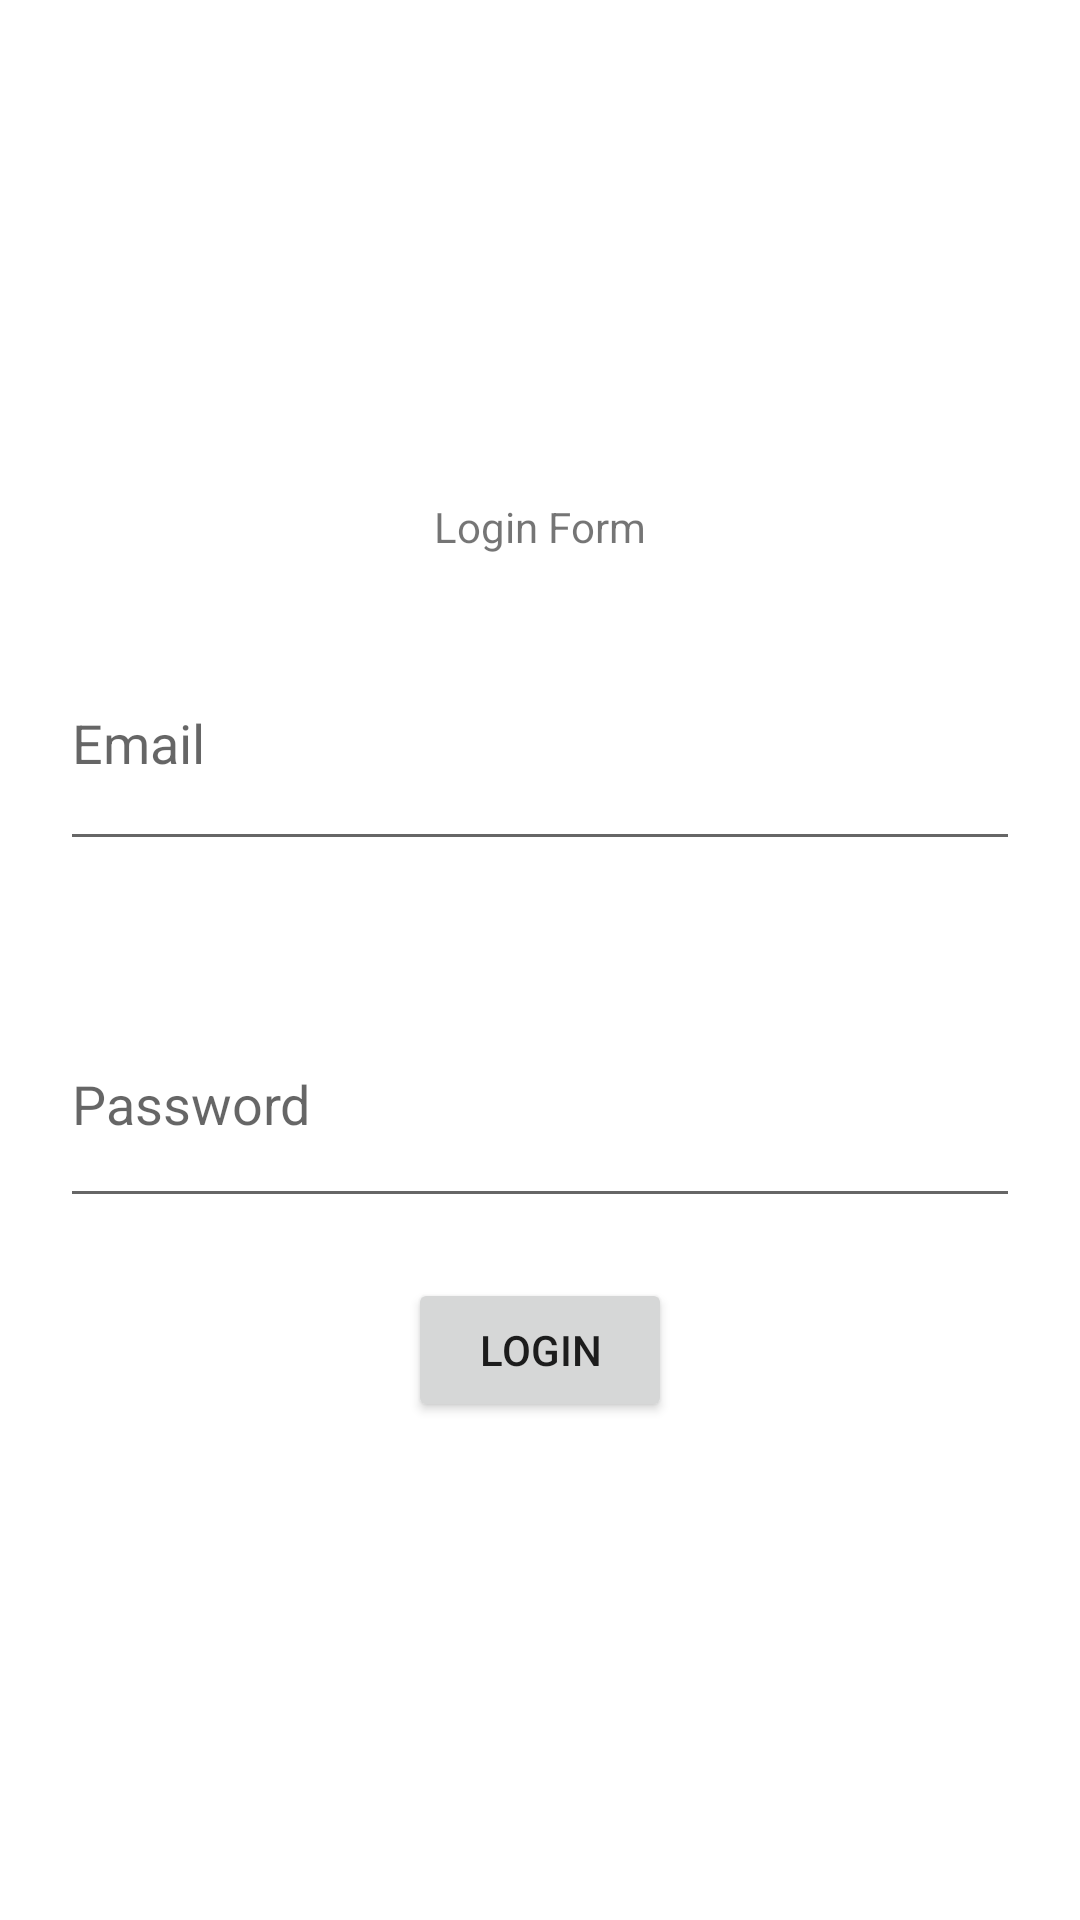

Layout XML and referenced resources for this Android screen:
<!-- AndroidManifest.xml: application theme Theme.Courseprojecttot -->
<!-- res/layout/activity_main.xml -->
<?xml version="1.0" encoding="utf-8"?>
<LinearLayout xmlns:android="http://schemas.android.com/apk/res/android"
    xmlns:app="http://schemas.android.com/apk/res-auto"
    xmlns:tools="http://schemas.android.com/tools"
    android:layout_width="match_parent"
    android:layout_height="match_parent"
    tools:context=".Activity.MainActivity">

    <LinearLayout
        android:orientation="vertical"
        android:layout_width="match_parent"
        android:layout_height="match_parent"
        android:layout_gravity="center"
        android:gravity="center">
        <TextView
            android:layout_width="wrap_content"
            android:layout_height="wrap_content"
            android:text="Login Form"/>

        <EditText
            android:id="@+id/email"
            android:layout_width="match_parent"
            android:layout_height="82dp"
            android:layout_margin="20dp"
            android:hint="Email" />

        <EditText
            android:id="@+id/password"
            android:layout_width="match_parent"
            android:layout_height="79dp"
            android:layout_margin="20dp"
            android:hint="Password" />

        <Button
            android:layout_width="wrap_content"
            android:layout_height="wrap_content"
            android:text="Login"
            android:id="@+id/loginb"/>
    </LinearLayout>

</LinearLayout>
<!-- resources referenced by this layout -->
<resources>
  <style name="Theme.Courseprojecttot" parent="Theme.MaterialComponents.DayNight.DarkActionBar">
          
          <item name="colorPrimary">@color/purple_500</item>
          <item name="colorPrimaryVariant">@color/purple_700</item>
          <item name="colorOnPrimary">@color/white</item>
          
          <item name="colorSecondary">@color/teal_200</item>
          <item name="colorSecondaryVariant">@color/teal_700</item>
          <item name="colorOnSecondary">@color/black</item>
          
          <item name="android:statusBarColor" tools:targetApi="l">?attr/colorPrimaryVariant</item>
          
      </style>
  <!-- not gathered from this repository: default colours our renderer supplied (Android Studio template values) -->
  <color name="purple_500">#FF6200EE</color>
  <color name="purple_700">#FF3700B3</color>
  <color name="teal_200">#FF03DAC5</color>
  <color name="teal_700">#FF018786</color>
  <color name="black">#FF000000</color>
  <color name="white">#FFFFFFFF</color>
</resources>
